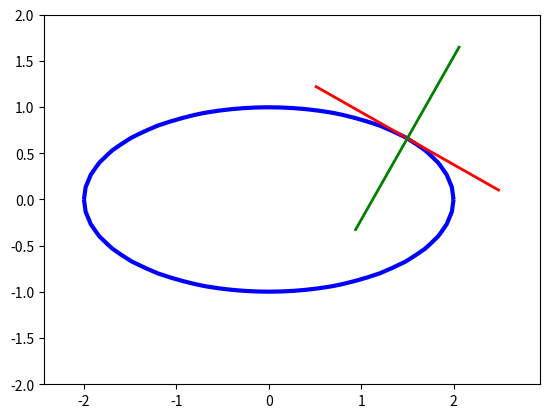

Write Python code to recreate this figure.
import numpy as np
import matplotlib.pyplot as plt
from sympy import *

x, y = symbols('x y')
a = 2
b = 1
F = x ** 2 / a ** 2 + y ** 2 / b ** 2 - 1
Fx = F.diff(x)
Fy = F.diff(y)
x0 = 1.5  # x координата точки касания
y0 = solve(F.subs(x, x0), y)[-1]  # находим y координаты точек касания
# и выбираем последнюю из списка
Fx0 = Fx.subs([(x, x0), (y, y0)])  # значение производной Fx в точке касания
Fy0 = Fy.subs([(x, x0), (y, y0)])  # значение производной Fy в точке касания
# создание numpy функций из символьных выражений
Fun = lambdify((x, y), F, "numpy")
Tan = lambdify((x, y), Fx0 * (x - x0) + Fy0 * (y - y0), "numpy")
Norm = lambdify((x, y), Fx0 * (y - y0) - Fy0 * (x - x0), "numpy")
# построение графиков эллипса, касательной и нормали
t = np.linspace(-a, a, 31)
Xf, Yf = np.meshgrid(t, t)
plt.figure()
plt.contour(Xf, Yf, Fun(Xf, Yf), [0], linewidths=3, colors='b')
tx = np.linspace(x0 - 1.0, x0 + 1.0, 21)
y0 = float(y0)  # преобразование символьного значения в числовое
ty = np.linspace(y0 - 1, y0 + 1, 21)
Xt, Yt = np.meshgrid(tx, ty)
plt.contour(Xt, Yt, Tan(Xt, Yt), [0], linewidths=2, colors='r')
plt.contour(Xt, Yt, Norm(Xt, Yt), [0], linewidths=2, colors='g')
# plt.gcf().gca().axis([-3,3,-3,3])
plt.gcf().gca().axis('equal')
plt.gcf().set_facecolor('white')
plt.show()
